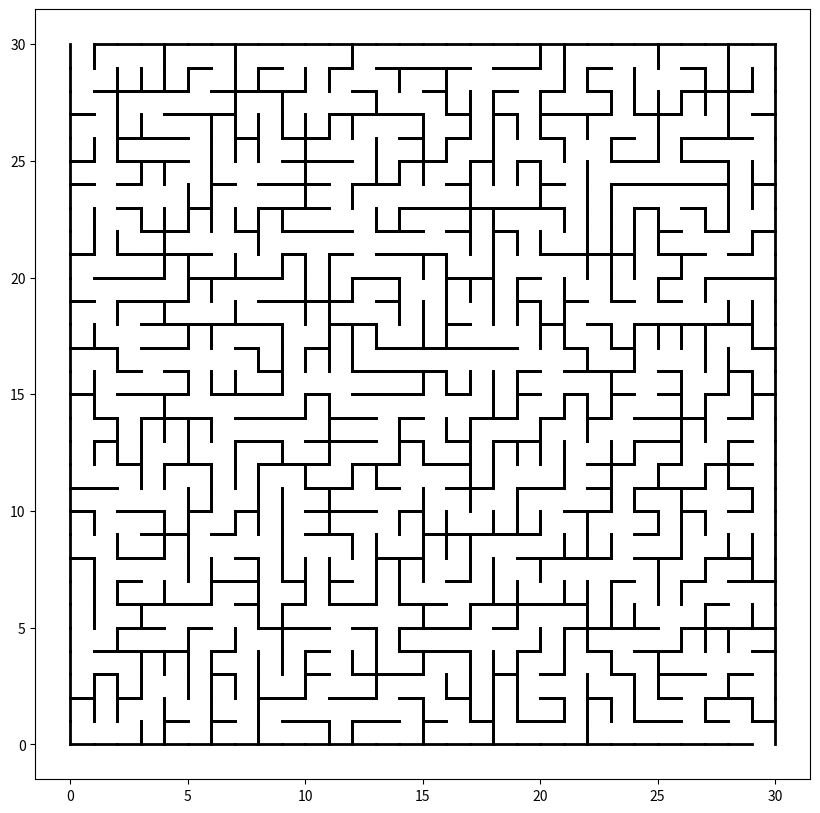

Source code (Python):
import matplotlib.pyplot as plt
import random as rd
from dataclasses import dataclass, field

@dataclass
class MazeCell:
    x: int
    y: int
    component: int
    is_open: bool = field(default=False)
    walls: list = field(default_factory=list)
N = 30
LINE_WIDTH = 50
"""
В этой ячейке должен быть код генератора лабиринта
"""

# проверяет компоненты связности у всех ячеек лабиринта
def check_comp(maze):
    component = maze[0].component
    for i in range(N*N):
        if component != maze[i].component:
            return True


# проверяет, лежат ли два элемента в одном множестве
def find(x, y):
    return x.component == y.component

# находит все элементы множества
def find_set(x, maze):
    cells = []
    for cell in maze:
        if cell.component == x:
            cells.append(cell)

    return cells


def union(x, y, maze):
    if not find(x, y):
        for cell in find_set(y.component, maze):
            cell.component = x.component
        return True
    return False


def get_neigbours(x, y, maze):
    neighbours = []
    for cell in maze:
        if (x-1 == cell.x and y == cell.y) or (x+1 == cell.x and y == cell.y) or (y-1 == cell.y and x == cell.x) or (y+1 == cell.y and x == cell.x):
            neighbours.append(cell)

    return neighbours


def delete_walls(cell, neighbour):
    x, y = neighbour.x - cell.x, neighbour.y - cell.y

    if x > 0:
        cell.walls[1] = False
        neighbour.walls[3] = False
    elif x < 0:
        cell.walls[3] = False
        neighbour.walls[1] = False

    if y > 0:
        cell.walls[2] = False
        neighbour.walls[0] = False
    elif y < 0:
        cell.walls[0] = False
        neighbour.walls[2] = False


def rand_choise(unchoises, maze):
    return rd.choice(maze)

#ГЕНЕРАТИВНЫЙ ПРОЦЕСС
def generate_maze(N) -> list[list[MazeCell]]:
    maze = []
    n = 0
    for y in range(N):
        line = []
        for x in range(N):
            maze.append(MazeCell(x, y, n, False, [True, True, True, True]))
            n += 1

    unchoises = maze[:]


    while check_comp(maze):
        cell = rand_choise(unchoises, maze)
        if cell is None: break
        x, y = cell.x, cell.y
        neighbours = get_neigbours(x, y, maze)
        neighbour = rd.choice(neighbours)

        if union(cell, neighbour, maze):
            delete_walls(cell, neighbour)


    # ВХОД И ВЫХОД ТОЛЬКО СНИЗУ И СВЕРХУ ТАК НАДО

    maze[0].is_open = True
    maze[0].walls[0] = False
    maze[-1].is_open = True
    maze[-1].walls[2] = False

    return maze
maze = generate_maze(N)

#Рисует лабиренд
def draw_maze(maze):

    for cell in maze:
        if cell.walls[0]:
            start_x, end_x = cell.x, cell.x+1
            start_y, end_y = N - cell.y, N - cell.y
            plt.plot([start_x, end_x], [start_y, end_y], 'k-', lw=2)

        if cell.walls[1]:
            start_x, end_x = cell.x+1, cell.x+1
            start_y, end_y = N - cell.y, N - cell.y-1
            plt.plot([start_x, end_x], [start_y, end_y], 'k-', lw=2)

        if cell.walls[2]:
            start_x, end_x = cell.x, cell.x+1
            start_y, end_y = N - cell.y-1, N - cell.y-1
            plt.plot([start_x, end_x], [start_y, end_y], 'k-', lw=2)

        if cell.walls[3]:
            start_x, end_x = cell.x, cell.x
            start_y, end_y = N - cell.y, N - cell.y-1
            plt.plot([start_x, end_x], [start_y, end_y], 'k-', lw=2)
fig = plt.figure(figsize=(10, 10))

draw_maze(maze)

plt.show()